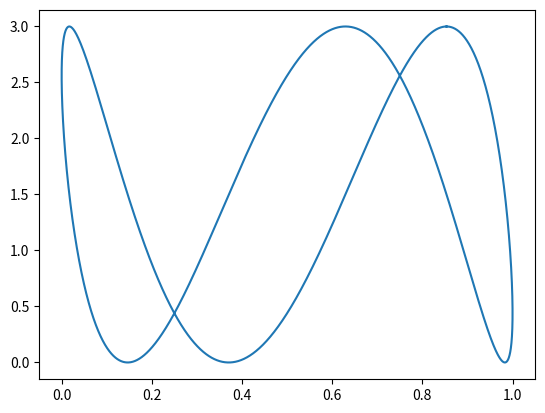

This chart was generated by the following Python code:
"""_summary_

https://mural.maynoothuniversity.ie/4096/1/vps_dafx11.pdf
"""
import numpy as np
import matplotlib.pyplot as plt
import matplotlib.animation as animation


def lissajou(a, b, theta, wd, wv):
    d = a * (0.5 + 0.5 * np.cos(wd + theta))
    v = b * (0.5 + 0.5 * np.cos(wv))

    return d, v


FS = 48000

fw = 3
fd = 1

a = 1
b = 3
theta = np.pi / 4
t = np.linspace(0, 1, FS)

wd = 2 * np.pi * fd * t
wv = 2 * np.pi * fw * t


d, v = lissajou(a, b, theta, wd, wv)

plt.plot(d, v)
plt.show()
